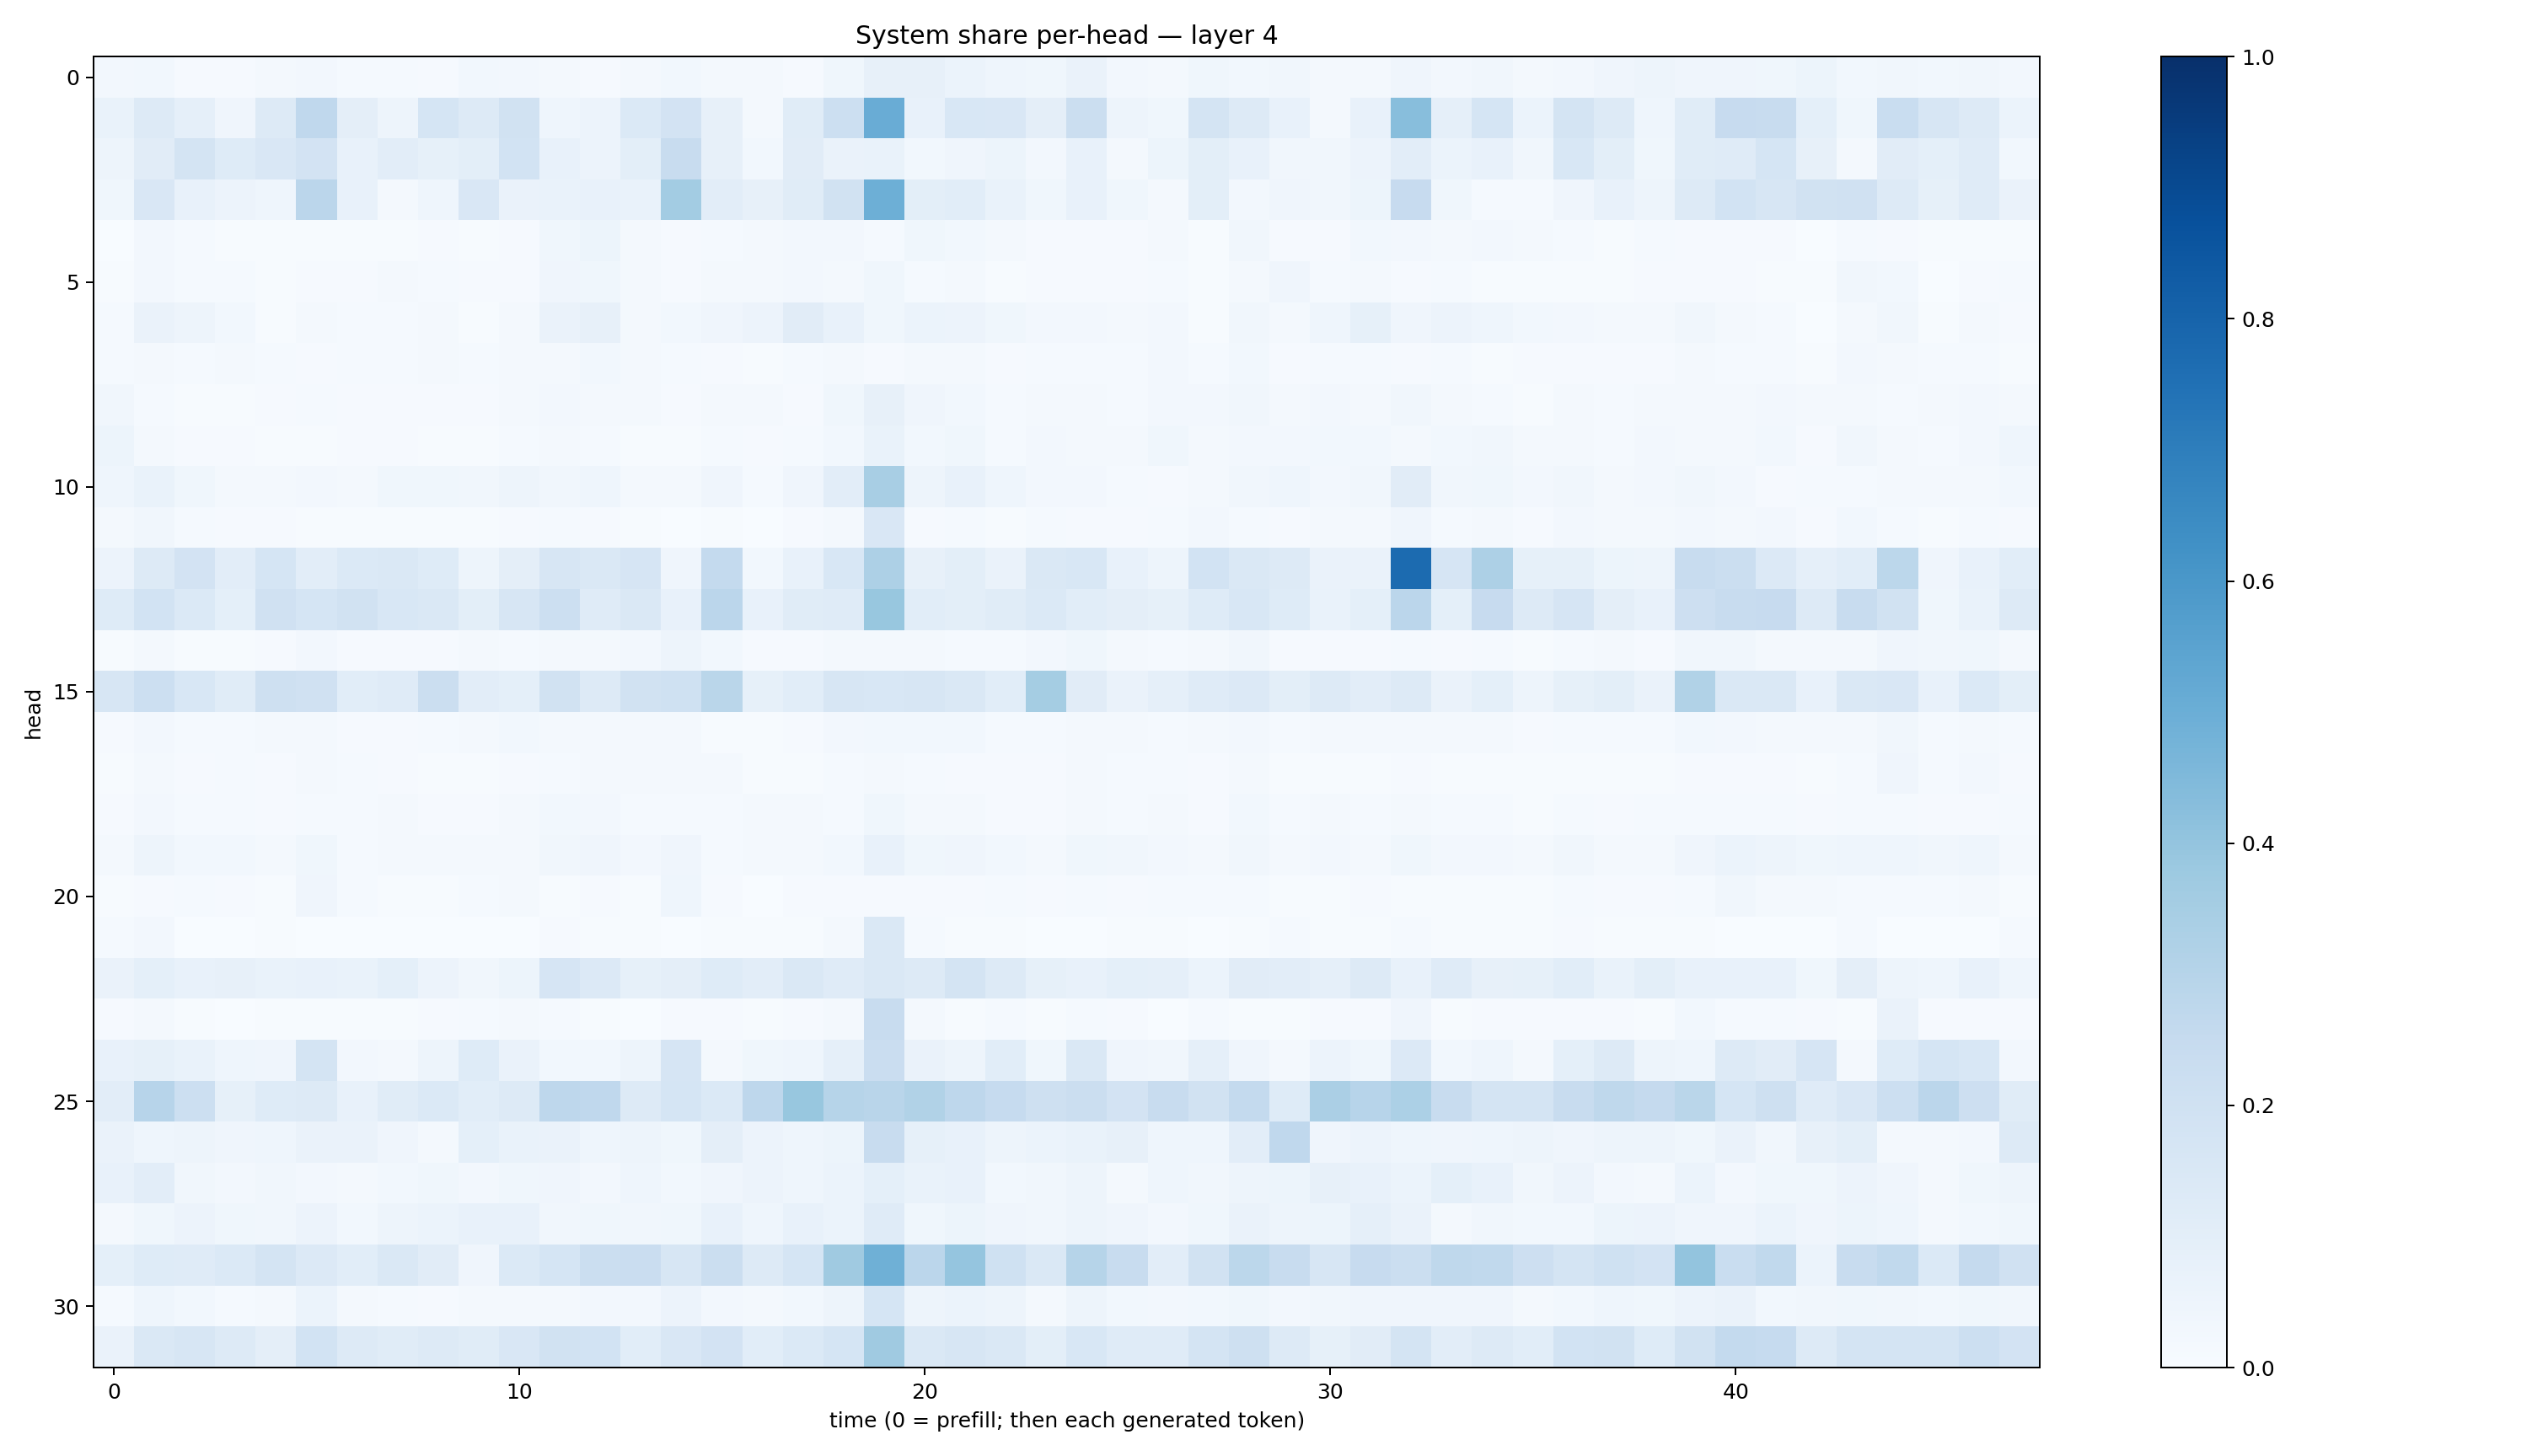

Source data for this figure (header and first rows):
0.02636709, 0.028035529, 0.008831537, 0.010773358, 0.021354822, 0.024635252, 0.014142301, 0.0119256, 0.008573025, 0.02849498, 0.02636076, 0.0183361, 0.010017194, 0.01879339, 0.029717896, 0.017055098, 0.016995566, 0.009185719, 0.036232, 0.08112168, 0.07965796, 0.05914865, 0.046574198, 0.036393654
0.06844, 0.1289, 0.08899, 0.04012, 0.1282, 0.2694, 0.09608, 0.05037, 0.1709, 0.1268, 0.191, 0.0459, 0.05712, 0.1398, 0.1804, 0.07959, 0.01568, 0.117, 0.2168, 0.5058, 0.07438, 0.1552, 0.1502, 0.0955
0.04773, 0.1096, 0.1767, 0.1249, 0.1503, 0.18, 0.07127, 0.1023, 0.08404, 0.1013, 0.1848, 0.07692, 0.05829, 0.1008, 0.235, 0.07978, 0.02866, 0.1131, 0.06579, 0.06959, 0.03118, 0.04234, 0.05244, 0.02537
0.03748, 0.1523, 0.07553, 0.05512, 0.04403, 0.2836, 0.0743, 0.01772, 0.04482, 0.1506, 0.06417, 0.069, 0.07151, 0.06986, 0.3562, 0.1029, 0.07848, 0.1151, 0.1911, 0.4946, 0.09784, 0.1058, 0.06838, 0.03765
0.003556, 0.02355, 0.01318, 0.00778, 0.004075, 0.006673, 0.004981, 0.006455, 0.01048, 0.006088, 0.01079, 0.03671, 0.05351, 0.02149, 0.009509, 0.01339, 0.02036, 0.02507, 0.02563, 0.01524, 0.03606, 0.03088, 0.01831, 0.01067
0.005942, 0.02458, 0.01372, 0.01393, 0.007068, 0.009546, 0.01034, 0.02302, 0.01206, 0.008683, 0.01048, 0.04154, 0.03904, 0.0159, 0.009789, 0.02251, 0.01656, 0.02645, 0.01922, 0.03771, 0.01324, 0.01612, 0.006112, 0.008247
0.0125, 0.06471, 0.04913, 0.02843, 0.006682, 0.0158, 0.01277, 0.01368, 0.01901, 0.005946, 0.0198, 0.06446, 0.08079, 0.01606, 0.03088, 0.04106, 0.05518, 0.1102, 0.07464, 0.03644, 0.05918, 0.05821, 0.03767, 0.02367
0.01544, 0.02164, 0.01278, 0.0212, 0.01473, 0.01055, 0.0123, 0.01336, 0.0193, 0.012, 0.01758, 0.01765, 0.02881, 0.01665, 0.01481, 0.01129, 0.005938, 0.01337, 0.01638, 0.0112, 0.01695, 0.01743, 0.009564, 0.01282
0.0345, 0.0145, 0.005392, 0.004427, 0.0109, 0.01475, 0.01122, 0.01003, 0.009345, 0.01146, 0.02229, 0.02571, 0.01812, 0.01661, 0.01141, 0.0178, 0.02101, 0.01126, 0.03769, 0.07896, 0.04291, 0.0308, 0.01223, 0.01686
0.05258, 0.01722, 0.008836, 0.01052, 0.004402, 0.004866, 0.008555, 0.00881, 0.005157, 0.003951, 0.01383, 0.0228, 0.01216, 0.007165, 0.006946, 0.01366, 0.009503, 0.01362, 0.03025, 0.06958, 0.02851, 0.03899, 0.01242, 0.0271
0.04315, 0.06726, 0.03829, 0.02048, 0.01837, 0.02514, 0.02318, 0.03653, 0.03752, 0.0334, 0.04728, 0.0339, 0.04366, 0.02271, 0.01937, 0.0393, 0.01542, 0.04194, 0.1019, 0.3435, 0.04788, 0.07218, 0.04517, 0.02634
0.02119, 0.03294, 0.01227, 0.008032, 0.008057, 0.005821, 0.007085, 0.007755, 0.005556, 0.005067, 0.008478, 0.01258, 0.009721, 0.007513, 0.003455, 0.004725, 0.003613, 0.01114, 0.01984, 0.1504, 0.01139, 0.01397, 0.006559, 0.012
0.0571, 0.1262, 0.1798, 0.1046, 0.1705, 0.105, 0.1399, 0.1424, 0.1241, 0.04692, 0.09653, 0.1592, 0.1449, 0.1671, 0.04106, 0.2554, 0.02948, 0.07209, 0.1527, 0.3243, 0.0813, 0.1001, 0.06402, 0.1483
0.1216, 0.1859, 0.1372, 0.09179, 0.1983, 0.1693, 0.1941, 0.1536, 0.1449, 0.1008, 0.1605, 0.2169, 0.1184, 0.1429, 0.07507, 0.2837, 0.07635, 0.115, 0.1197, 0.3898, 0.1072, 0.1005, 0.1143, 0.1396
0.006562, 0.01706, 0.005969, 0.0064, 0.01117, 0.02443, 0.01155, 0.009214, 0.008584, 0.01669, 0.01254, 0.01629, 0.01652, 0.02378, 0.04718, 0.03025, 0.00873, 0.009641, 0.02155, 0.02149, 0.01699, 0.01488, 0.01543, 0.02635
0.1583, 0.2155, 0.1526, 0.1145, 0.208, 0.1976, 0.1077, 0.1181, 0.2237, 0.1047, 0.09361, 0.1884, 0.1278, 0.1927, 0.2014, 0.2871, 0.08374, 0.1065, 0.1623, 0.1559, 0.1627, 0.1438, 0.1078, 0.3553
0.008264, 0.02513, 0.0125, 0.01202, 0.0159, 0.01739, 0.009859, 0.01128, 0.01294, 0.01897, 0.02787, 0.02017, 0.01595, 0.01914, 0.01961, 0.007621, 0.005933, 0.01131, 0.02518, 0.02976, 0.02842, 0.02773, 0.01356, 0.01428
0.007208, 0.01964, 0.01013, 0.01401, 0.008708, 0.01795, 0.01224, 0.008504, 0.005351, 0.004501, 0.008904, 0.01559, 0.01826, 0.01844, 0.02269, 0.01595, 0.004139, 0.005532, 0.01221, 0.02309, 0.01371, 0.01064, 0.01081, 0.008295
0.01039, 0.02432, 0.01284, 0.01375, 0.009449, 0.01433, 0.01467, 0.0184, 0.0106, 0.008057, 0.01634, 0.02833, 0.02713, 0.01286, 0.01205, 0.01384, 0.01708, 0.01947, 0.01461, 0.03597, 0.02262, 0.0232, 0.009775, 0.01048
0.01953, 0.0492, 0.03001, 0.02849, 0.0186, 0.0373, 0.0151, 0.0167, 0.0232, 0.0223, 0.01932, 0.03309, 0.03966, 0.02451, 0.04252, 0.01548, 0.01704, 0.01717, 0.02952, 0.07369, 0.03874, 0.0425, 0.02956, 0.02234
0.004159, 0.009558, 0.01523, 0.0117, 0.004582, 0.04129, 0.01315, 0.004881, 0.005894, 0.01354, 0.01834, 0.006293, 0.00818, 0.006865, 0.04544, 0.01004, 0.003421, 0.01033, 0.009578, 0.008823, 0.01092, 0.01071, 0.01211, 0.008597
0.01405, 0.02693, 0.003263, 0.003032, 0.005025, 0.0017, 0.003749, 0.002558, 0.001064, 0.001179, 0.00361, 0.01105, 0.005321, 0.007542, 0.00127, 0.007765, 0.00545, 0.004932, 0.01565, 0.1457, 0.01542, 0.00544, 0.00724, 0.003645
0.06349, 0.0923, 0.07309, 0.08029, 0.06851, 0.07766, 0.06867, 0.09225, 0.05654, 0.03245, 0.05157, 0.165, 0.1354, 0.08428, 0.09744, 0.1234, 0.1037, 0.1483, 0.1205, 0.1442, 0.1272, 0.1778, 0.1267, 0.08474
0.009748, 0.01631, 0.005789, 0.00348, 0.005203, 0.006203, 0.004079, 0.005584, 0.008292, 0.01242, 0.01617, 0.01312, 0.00502, 0.002231, 0.009263, 0.007843, 0.006419, 0.00908, 0.02004, 0.2345, 0.02092, 0.006776, 0.01311, 0.007479
0.07696, 0.08278, 0.06811, 0.04382, 0.03967, 0.178, 0.02676, 0.02156, 0.05056, 0.1221, 0.0661, 0.03039, 0.02914, 0.04835, 0.1643, 0.01625, 0.03668, 0.04627, 0.08675, 0.2279, 0.06399, 0.04945, 0.1065, 0.03753
0.1039, 0.2962, 0.2157, 0.08347, 0.1212, 0.1265, 0.0717, 0.1169, 0.138, 0.1071, 0.1278, 0.2749, 0.2658, 0.1255, 0.1719, 0.1383, 0.276, 0.3889, 0.3, 0.2921, 0.3147, 0.2736, 0.249, 0.2085
0.06337, 0.04631, 0.05057, 0.04053, 0.04359, 0.0659, 0.06251, 0.03941, 0.02116, 0.09256, 0.06911, 0.06262, 0.04594, 0.05054, 0.03619, 0.0949, 0.05483, 0.04602, 0.05174, 0.2391, 0.08364, 0.0723, 0.04689, 0.05977
0.07102, 0.1051, 0.03372, 0.02382, 0.03263, 0.02588, 0.0216, 0.02895, 0.03768, 0.02476, 0.03588, 0.03998, 0.02705, 0.04639, 0.02999, 0.04126, 0.05617, 0.04669, 0.06077, 0.09147, 0.06799, 0.07063, 0.02996, 0.03384
0.0176, 0.03725, 0.05592, 0.03563, 0.03301, 0.05653, 0.02859, 0.04895, 0.0602, 0.07271, 0.0705, 0.03433, 0.03797, 0.03214, 0.03518, 0.07126, 0.04499, 0.07069, 0.06188, 0.1209, 0.03732, 0.05206, 0.04111, 0.0336
0.09105, 0.1249, 0.1179, 0.1368, 0.1768, 0.1343, 0.106, 0.1433, 0.1118, 0.04151, 0.1388, 0.1691, 0.219, 0.2272, 0.1603, 0.2211, 0.1304, 0.1708, 0.3708, 0.4905, 0.2831, 0.3952, 0.2009, 0.1409
0.01397, 0.04426, 0.02964, 0.01545, 0.01572, 0.06249, 0.02271, 0.01182, 0.01109, 0.02051, 0.02038, 0.02043, 0.02558, 0.02462, 0.057, 0.02356, 0.01758, 0.02989, 0.04691, 0.1707, 0.04894, 0.05973, 0.04774, 0.01989
0.06626, 0.148, 0.1613, 0.13, 0.09644, 0.1864, 0.1255, 0.115, 0.1323, 0.1159, 0.1508, 0.1904, 0.1839, 0.1091, 0.1518, 0.1814, 0.1085, 0.1376, 0.171, 0.3676, 0.1437, 0.1608, 0.1433, 0.09768
